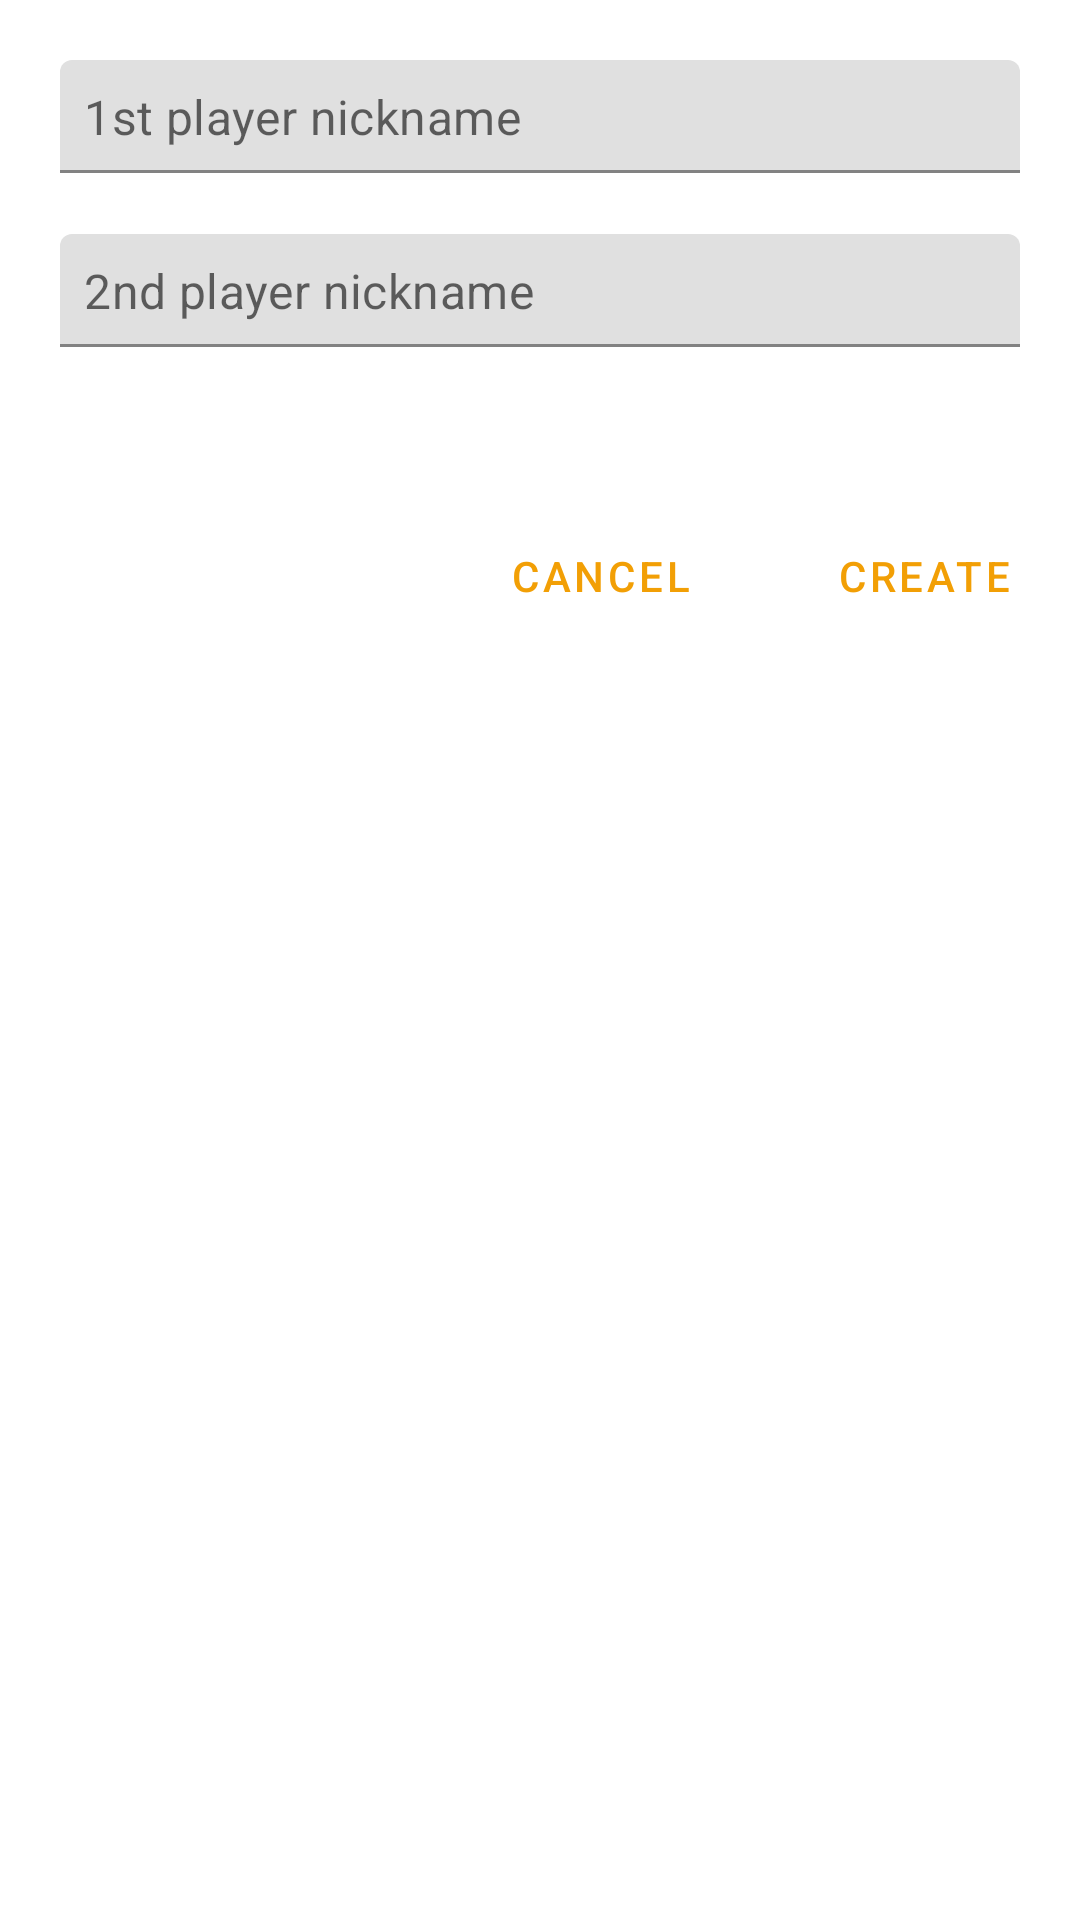

Reconstruct the res/layout file that produces this screen, plus the resources it refers to.
<!-- AndroidManifest.xml: application theme Theme.Yahtzee -->
<!-- res/layout/activity_new_game_dialogue.xml -->
<?xml version="1.0" encoding="utf-8"?>
<androidx.constraintlayout.widget.ConstraintLayout
    xmlns:android="http://schemas.android.com/apk/res/android"
    xmlns:app="http://schemas.android.com/apk/res-auto"
    xmlns:tools="http://schemas.android.com/tools"
    android:layout_width="match_parent"
    android:layout_height="match_parent"
    tools:context=".view.MainActivity">

    <LinearLayout
        android:id="@+id/linearLayout_player_names"
        android:layout_width="match_parent"
        android:layout_height="wrap_content"
        android:layout_margin="@dimen/margin_large"
        android:gravity="center_vertical"
        android:orientation="vertical"
        app:layout_constraintEnd_toEndOf="parent"
        app:layout_constraintStart_toStartOf="parent"
        app:layout_constraintTop_toTopOf="parent">

        <com.google.android.material.textfield.TextInputLayout
            android:id="@+id/tiet_first_player"
            android:layout_width="match_parent"
            android:layout_height="0dp"
            android:layout_weight="1"
            app:hintEnabled="false"
            app:errorEnabled="true">

            <com.google.android.material.textfield.TextInputEditText
                android:id="@+id/etFirstPlayerName"
                android:layout_width="match_parent"
                android:layout_height="wrap_content"
                android:hint="@string/first_player_nickname"
                android:inputType="text"
                android:maxLength="6"
                android:padding="@dimen/padding_small">

            </com.google.android.material.textfield.TextInputEditText>

        </com.google.android.material.textfield.TextInputLayout>

        <com.google.android.material.textfield.TextInputLayout
            android:id="@+id/tiet_second_player"
            android:layout_width="match_parent"
            android:layout_height="0dp"
            android:layout_weight="1"
            app:hintEnabled="false"
            app:errorEnabled="true">

        <com.google.android.material.textfield.TextInputEditText
            android:id="@+id/etSecondPlayerName"
            android:layout_width="match_parent"
            android:layout_height="wrap_content"
            android:hint="@string/second_player_nickname"
            android:inputType="text"
            android:maxLength="6"
            android:padding="@dimen/padding_small">

        </com.google.android.material.textfield.TextInputEditText>

        </com.google.android.material.textfield.TextInputLayout>

    </LinearLayout>

    <Button
        android:id="@+id/cancel_button"
        android:layout_width="wrap_content"
        android:layout_height="wrap_content"
        android:textColor="@color/yahtzeeOrange"
        style="?android:attr/buttonBarPositiveButtonStyle"
        android:layout_marginRight="@dimen/margin_large"
        android:text="@string/cancel"
        app:layout_constraintBottom_toBottomOf="@+id/createButton"
        app:layout_constraintEnd_toStartOf="@id/createButton"
        android:layout_marginEnd="@dimen/margin_xlarge"/>

    <Button
        android:id="@+id/createButton"
        android:layout_width="wrap_content"
        android:layout_height="wrap_content"
        style="?android:attr/buttonBarPositiveButtonStyle"
        android:layout_marginTop="@dimen/margin_xlarge"
        android:layout_marginEnd="@dimen/margin_small"
        android:text="@string/create"
        android:textColor="@color/yahtzeeOrange"
        app:layout_constraintTop_toBottomOf="@id/linearLayout_player_names"
        app:layout_constraintEnd_toEndOf="parent"
        android:layout_marginRight="@dimen/margin_small"/>

</androidx.constraintlayout.widget.ConstraintLayout>
<!-- resources referenced by this layout -->
<resources>
  <color name="yahtzeeOrange">#F29F05</color>
  <dimen name="margin_large">20dp</dimen>
  <dimen name="margin_small">8dp</dimen>
  <dimen name="margin_xlarge">32dp</dimen>
  <dimen name="padding_small">8dp</dimen>
  <string name="cancel">Cancel</string>
  <string name="create">Create</string>
  <string name="first_player_nickname">1st player nickname</string>
  <string name="second_player_nickname">2nd player nickname</string>
  <style name="Theme.Yahtzee" parent="Theme.MaterialComponents.DayNight.DarkActionBar">
          
          <item name="colorPrimary">@color/purple_500</item>
          <item name="colorPrimaryVariant">@color/purple_700</item>
          <item name="colorOnPrimary">@color/white</item>
          
          <item name="colorSecondary">@color/teal_200</item>
          <item name="colorSecondaryVariant">@color/teal_700</item>
          <item name="colorOnSecondary">@color/black</item>
          
          <item name="android:statusBarColor">?attr/colorPrimaryVariant</item>
          
      </style>
  <color name="purple_500">#FF6200EE</color>
  <color name="purple_700">#FF3700B3</color>
  <color name="white">#FFFFFFFF</color>
  <color name="teal_200">#FF03DAC5</color>
  <color name="teal_700">#FF018786</color>
  <color name="black">#FF000000</color>
</resources>
